Image classification data set "data" (RohitKumarkolli/cat-dog-classifier on GitHub). Class labels (2): cats, dogs.

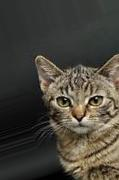
Label: cats

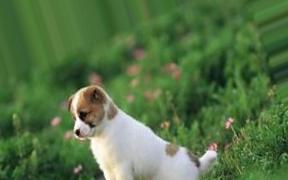
Label: dogs

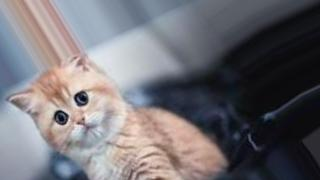
Label: cats

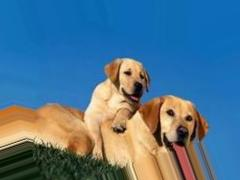
Label: dogs

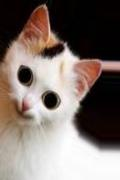
Label: cats

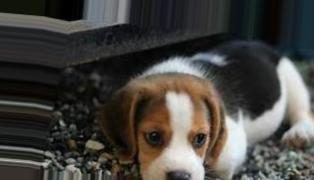
Label: dogs
